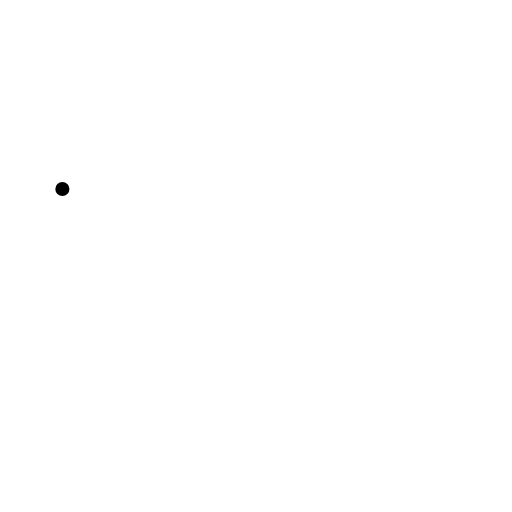
t = 0.00 s
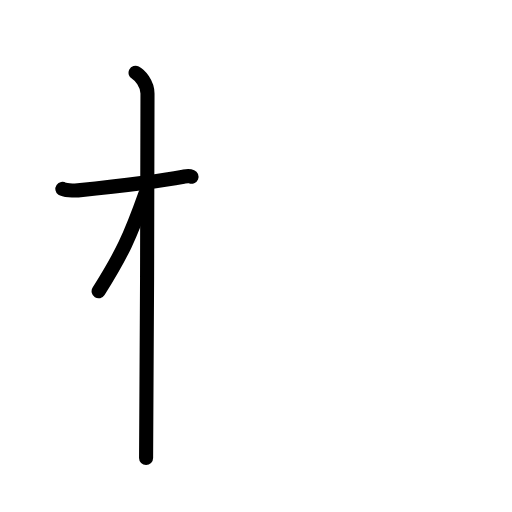
t = 2.60 s
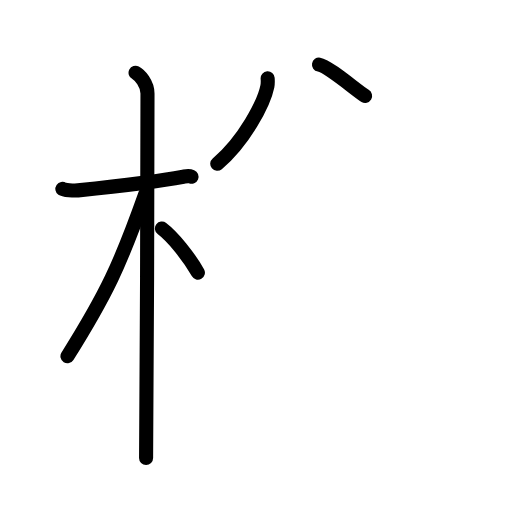
t = 5.20 s
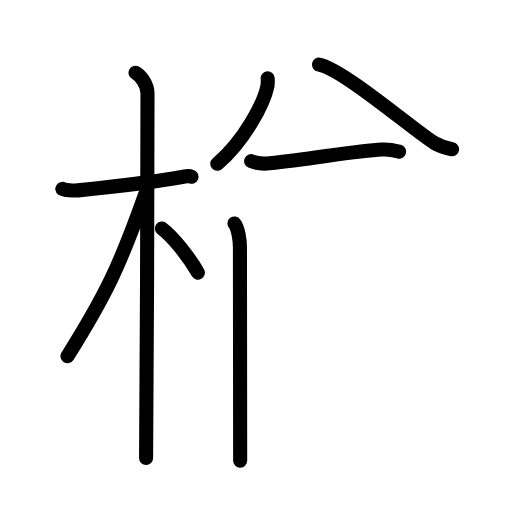
t = 7.80 s
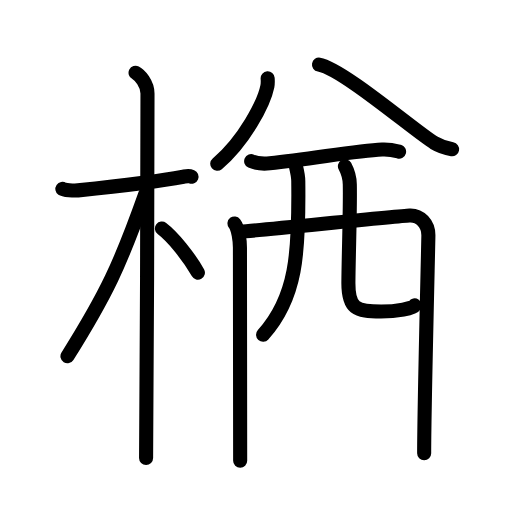
t = 10.40 s
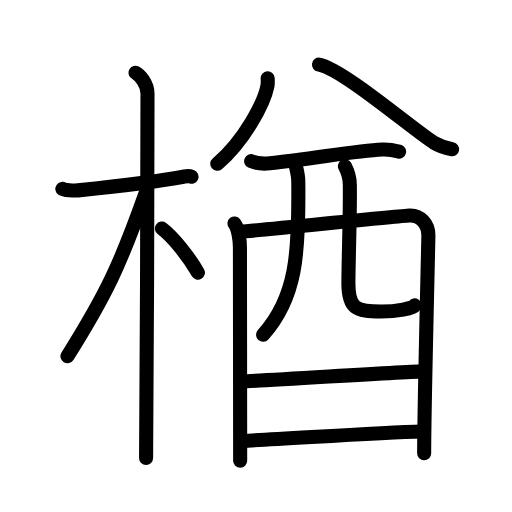
t = 13.00 s

The animated SVG that drew these frames (rendered in a browser with its animation timeline set to each time). Animation: 39 SMIL elements (animate=39); one cycle of 13.00 s.

<?xml version="1.0" encoding="UTF-8"?>
<!--
AniKanjiVG is licensed by CC-BY-SA Paul C. Sommerhoff (https://bitbucket.org/sommerhoff/anikanjivg).
AniKanjiVG uses KanjiVG which is licensed by CC-BY-SA Ulrich Apel (http://kanjivg.tagaini.net).
See also http://creativecommons.org/licenses/by-sa/3.0/
-->
<svg xmlns:kvg='http://kanjivg.tagaini.net' xmlns='http://www.w3.org/2000/svg' width='109' height='109' viewBox='0 0 109 109' style='fill:none;stroke:#000000;stroke-width:3;stroke-linecap:round;stroke-linejoin:round;' id="kvg:kanji_06962"><g id="kvg:06962" kvg:element="楢"><g id="kvg:06962-g1" kvg:element="木" kvg:position="left" kvg:radical="general"><path id="kvg:06962-s1" kvg:type="㇐" d="M13.28,40.22c0.35,0.24,2.39,0.41,3.31,0.31c3.94-0.41,16.12-1.71,22.45-2.91c0.92-0.17,1.15-0.24,1.73,0"><animate attributeName="d" begin="0.0s" dur="0.3333333333333333s" from="M13.28,40.22C13.28,40.22,13.28,40.22,13.28,40.22" to="M13.28,40.22c0.35,0.24,2.39,0.41,3.31,0.31" />
<animate attributeName="d" begin="0.3333333333333333s" dur="0.3333333333333333s" from="M13.28,40.22c0.35,0.24,2.39,0.41,3.31,0.31c0,0,0,0,0,0,0" to="M13.28,40.22c0.35,0.24,2.39,0.41,3.31,0.31c3.94-0.41,16.12-1.71,22.45-2.91" />
<animate attributeName="d" begin="0.6666666666666666s" dur="0.3333333333333333s" from="M13.28,40.22c0.35,0.24,2.39,0.41,3.31,0.31c3.94-0.41,16.12-1.71,22.45-2.91c0,0,0,0,0,0,0" to="M13.28,40.22c0.35,0.24,2.39,0.41,3.31,0.31c3.94-0.41,16.12-1.71,22.45-2.91c0.92-0.17,1.15-0.24,1.73,0" />
</path>
<path id="kvg:06962-s2" kvg:type="㇑" d="M28.86,15.5c0.91,0.47,2.54,2.25,2.54,4.42c0,0.95-0.12,71.75-0.3,77.58"><animate attributeName="d" begin="1.0s" dur="0.5s" from="M28.86,15.5C28.86,15.5,28.86,15.5,28.86,15.5" to="M28.86,15.5c0.91,0.47,2.54,2.25,2.54,4.42" />
<animate attributeName="d" begin="1.5s" dur="0.5s" from="M28.86,15.5c0.91,0.47,2.54,2.25,2.54,4.42c0,0,0,0,0,0,0" to="M28.86,15.5c0.91,0.47,2.54,2.25,2.54,4.42c0,0.95-0.12,71.75-0.3,77.58" />
<animate attributeName="d" begin="0s" dur="1.0s" from="M-100,-100" to="M-100,-100" />
</path>
<path id="kvg:06962-s3" kvg:type="㇒" d="M30.94,41.28c-5.34,15.04-8.31,21.4-16.58,34.56"><animate attributeName="d" begin="2.0s" dur="1.0s" from="M30.94,41.28C30.94,41.28,30.94,41.28,30.94,41.28" to="M30.94,41.28c-5.34,15.04-8.31,21.4-16.58,34.56" />
<animate attributeName="d" begin="0s" dur="2.0s" from="M-100,-100" to="M-100,-100" />
</path>
<path id="kvg:06962-s4" kvg:type="㇔/㇏" d="M34.47,48.65c2.37,1.81,5.66,5.88,7.66,9.39"><animate attributeName="d" begin="3.0s" dur="1.0s" from="M34.47,48.65C34.47,48.65,34.47,48.65,34.47,48.65" to="M34.47,48.65c2.37,1.81,5.66,5.88,7.66,9.39" />
<animate attributeName="d" begin="0s" dur="3.0s" from="M-100,-100" to="M-100,-100" />
</path>
</g>
<g id="kvg:06962-g2" kvg:element="酋" kvg:position="right"><g id="kvg:06962-g3" kvg:element="八" kvg:position="top"><g id="kvg:06962-g4" kvg:position="left"><path id="kvg:06962-s5" kvg:type="㇔" d="M56.98,16.66c0.03,0.43,0.06,1.11-0.06,1.72c-0.73,3.63-4.93,11.61-10.67,16.49"><animate attributeName="d" begin="4.0s" dur="0.5s" from="M56.98,16.66C56.98,16.66,56.98,16.66,56.98,16.66" to="M56.98,16.66c0.03,0.43,0.06,1.11-0.06,1.72" />
<animate attributeName="d" begin="4.5s" dur="0.5s" from="M56.98,16.66c0.03,0.43,0.06,1.11-0.06,1.72c0,0,0,0,0,0,0" to="M56.98,16.66c0.03,0.43,0.06,1.11-0.06,1.72c-0.73,3.63-4.93,11.61-10.67,16.49" />
<animate attributeName="d" begin="0s" dur="4.0s" from="M-100,-100" to="M-100,-100" />
</path>
</g>
<g id="kvg:06962-g5" kvg:position="right"><path id="kvg:06962-s6" kvg:type="㇒" d="M67.91,13.75c5.03,0.87,20.61,14.32,24.54,16.66c1.33,0.79,2.47,1.13,3.8,1.36"><animate attributeName="d" begin="5.0s" dur="0.5s" from="M67.91,13.75C67.91,13.75,67.91,13.75,67.91,13.75" to="M67.91,13.75c5.03,0.87,20.61,14.32,24.54,16.66" />
<animate attributeName="d" begin="5.5s" dur="0.5s" from="M67.91,13.75c5.03,0.87,20.61,14.32,24.54,16.66c0,0,0,0,0,0,0" to="M67.91,13.75c5.03,0.87,20.61,14.32,24.54,16.66c1.33,0.79,2.47,1.13,3.8,1.36" />
<animate attributeName="d" begin="0s" dur="5.0s" from="M-100,-100" to="M-100,-100" />
</path>
</g>
</g>
<g id="kvg:06962-g6" kvg:element="酉" kvg:position="bottom"><g id="kvg:06962-g7" kvg:element="西" kvg:part="1" kvg:original="襾"><path id="kvg:06962-s7" kvg:type="㇐" d="M53.47,34.31c1.03,0.46,2.91,0.56,3.95,0.46c9.15-0.93,18.26-2.69,23.93-2.94c1.71-0.08,2.75,0.22,3.61,0.45"><animate attributeName="d" begin="6.0s" dur="0.3333333333333333s" from="M53.47,34.31C53.47,34.31,53.47,34.31,53.47,34.31" to="M53.47,34.31c1.03,0.46,2.91,0.56,3.95,0.46" />
<animate attributeName="d" begin="6.333333333333333s" dur="0.3333333333333333s" from="M53.47,34.31c1.03,0.46,2.91,0.56,3.95,0.46c0,0,0,0,0,0,0" to="M53.47,34.31c1.03,0.46,2.91,0.56,3.95,0.46c9.15-0.93,18.26-2.69,23.93-2.94" />
<animate attributeName="d" begin="6.666666666666667s" dur="0.3333333333333333s" from="M53.47,34.31c1.03,0.46,2.91,0.56,3.95,0.46c9.15-0.93,18.26-2.69,23.93-2.94c0,0,0,0,0,0,0" to="M53.47,34.31c1.03,0.46,2.91,0.56,3.95,0.46c9.15-0.93,18.26-2.69,23.93-2.94c1.71-0.08,2.75,0.22,3.61,0.45" />
<animate attributeName="d" begin="0s" dur="6.0s" from="M-100,-100" to="M-100,-100" />
</path>
<path id="kvg:06962-s8" kvg:type="㇑" d="M49.92,47.57c0.84,1.09,1.16,3.7,1.16,5.15c0,1.45,0.05,44.94,0.05,45.37"><animate attributeName="d" begin="7.0s" dur="0.5s" from="M49.92,47.57C49.92,47.57,49.92,47.57,49.92,47.57" to="M49.92,47.57c0.84,1.09,1.16,3.7,1.16,5.15" />
<animate attributeName="d" begin="7.5s" dur="0.5s" from="M49.92,47.57c0.84,1.09,1.16,3.7,1.16,5.15c0,0,0,0,0,0,0" to="M49.92,47.57c0.84,1.09,1.16,3.7,1.16,5.15c0,1.45,0.05,44.94,0.05,45.37" />
<animate attributeName="d" begin="0s" dur="7.0s" from="M-100,-100" to="M-100,-100" />
</path>
<path id="kvg:06962-s9" kvg:type="㇕a" d="M51.29,49.31c3.18-0.18,33.2-3.31,35.91-3.43c2.25-0.11,4,1.79,4,4.18c0,1.34-0.91,37.16-0.9,46.43"><animate attributeName="d" begin="8.0s" dur="0.3333333333333333s" from="M51.29,49.31C51.29,49.31,51.29,49.31,51.29,49.31" to="M51.29,49.31c3.18-0.18,33.2-3.31,35.91-3.43" />
<animate attributeName="d" begin="8.333333333333334s" dur="0.3333333333333333s" from="M51.29,49.31c3.18-0.18,33.2-3.31,35.91-3.43c0,0,0,0,0,0,0" to="M51.29,49.31c3.18-0.18,33.2-3.31,35.91-3.43c2.25-0.11,4,1.79,4,4.18" />
<animate attributeName="d" begin="8.666666666666666s" dur="0.3333333333333333s" from="M51.29,49.31c3.18-0.18,33.2-3.31,35.91-3.43c2.25-0.11,4,1.79,4,4.18c0,0,0,0,0,0,0" to="M51.29,49.31c3.18-0.18,33.2-3.31,35.91-3.43c2.25-0.11,4,1.79,4,4.18c0,1.34-0.91,37.16-0.9,46.43" />
<animate attributeName="d" begin="0s" dur="8.0s" from="M-100,-100" to="M-100,-100" />
</path>
<path id="kvg:06962-s10" kvg:type="㇒" d="M62.79,34.52c0.3,1.36,0.69,2.54,0.71,4.01c0.19,15.43-0.39,24.85-7.49,32.74"><animate attributeName="d" begin="9.0s" dur="0.5s" from="M62.79,34.52C62.79,34.52,62.79,34.52,62.79,34.52" to="M62.79,34.52c0.3,1.36,0.69,2.54,0.71,4.01" />
<animate attributeName="d" begin="9.5s" dur="0.5s" from="M62.79,34.52c0.3,1.36,0.69,2.54,0.71,4.01c0,0,0,0,0,0,0" to="M62.79,34.52c0.3,1.36,0.69,2.54,0.71,4.01c0.19,15.43-0.39,24.85-7.49,32.74" />
<animate attributeName="d" begin="0s" dur="9.0s" from="M-100,-100" to="M-100,-100" />
</path>
<path id="kvg:06962-s11" kvg:type="㇟a" d="M73.43,35.38c0.56,1.05,1.01,2.28,1.04,3.89c0.11,5.12-0.25,14.56-0.3,20.88c-0.04,5.49,1.58,6.17,6.95,6.17c3.4,0,6.78-0.68,7.17-1.3"><animate attributeName="d" begin="10.0s" dur="0.25s" from="M73.43,35.38C73.43,35.38,73.43,35.38,73.43,35.38" to="M73.43,35.38c0.56,1.05,1.01,2.28,1.04,3.89" />
<animate attributeName="d" begin="10.25s" dur="0.25s" from="M73.43,35.38c0.56,1.05,1.01,2.28,1.04,3.89c0,0,0,0,0,0,0" to="M73.43,35.38c0.56,1.05,1.01,2.28,1.04,3.89c0.11,5.12-0.25,14.56-0.3,20.88" />
<animate attributeName="d" begin="10.5s" dur="0.25s" from="M73.43,35.38c0.56,1.05,1.01,2.28,1.04,3.89c0.11,5.12-0.25,14.56-0.3,20.88c0,0,0,0,0,0,0" to="M73.43,35.38c0.56,1.05,1.01,2.28,1.04,3.89c0.11,5.12-0.25,14.56-0.3,20.88c-0.04,5.49,1.58,6.17,6.95,6.17" />
<animate attributeName="d" begin="10.75s" dur="0.25s" from="M73.43,35.38c0.56,1.05,1.01,2.28,1.04,3.89c0.11,5.12-0.25,14.56-0.3,20.88c-0.04,5.49,1.58,6.17,6.95,6.17c0,0,0,0,0,0,0" to="M73.43,35.38c0.56,1.05,1.01,2.28,1.04,3.89c0.11,5.12-0.25,14.56-0.3,20.88c-0.04,5.49,1.58,6.17,6.95,6.17c3.4,0,6.78-0.68,7.17-1.3" />
<animate attributeName="d" begin="0s" dur="10.0s" from="M-100,-100" to="M-100,-100" />
</path>
</g>
<g id="kvg:06962-g8" kvg:element="一"><path id="kvg:06962-s12" kvg:type="㇐a" d="M51.44,81.18c3.91,0,34.64-2.11,39.05-2.11"><animate attributeName="d" begin="11.0s" dur="1.0s" from="M51.44,81.18C51.44,81.18,51.44,81.18,51.44,81.18" to="M51.44,81.18c3.91,0,34.64-2.11,39.05-2.11" />
<animate attributeName="d" begin="0s" dur="11.0s" from="M-100,-100" to="M-100,-100" />
</path>
</g>
<g id="kvg:06962-g9" kvg:element="西" kvg:part="2" kvg:original="襾"><path id="kvg:06962-s13" kvg:type="㇐a" d="M51.52,93.85c7.89-0.29,28.52-1.74,38.34-1.98"><animate attributeName="d" begin="12.0s" dur="1.0s" from="M51.52,93.85C51.52,93.85,51.52,93.85,51.52,93.85" to="M51.52,93.85c7.89-0.29,28.52-1.74,38.34-1.98" />
<animate attributeName="d" begin="0s" dur="12.0s" from="M-100,-100" to="M-100,-100" />
</path>
</g>
</g>
</g>
</g>
</svg>
